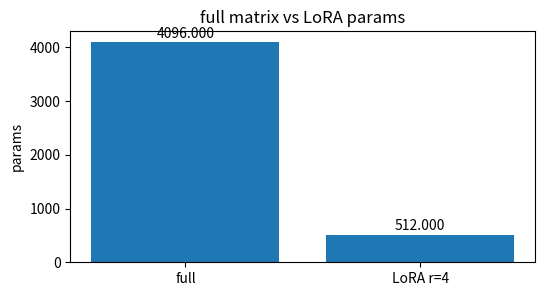
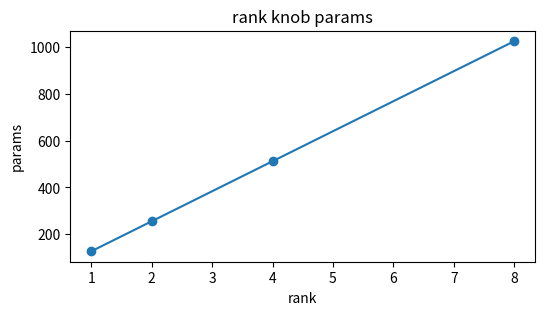
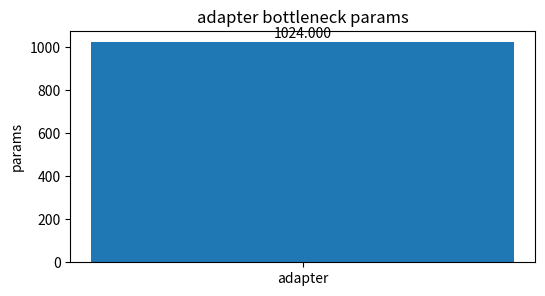
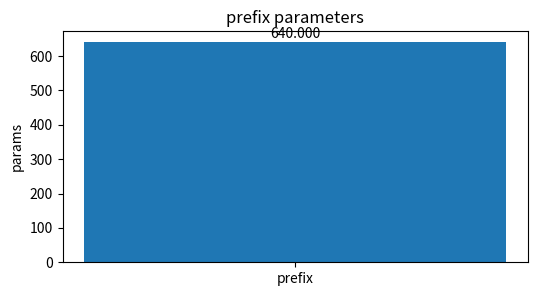
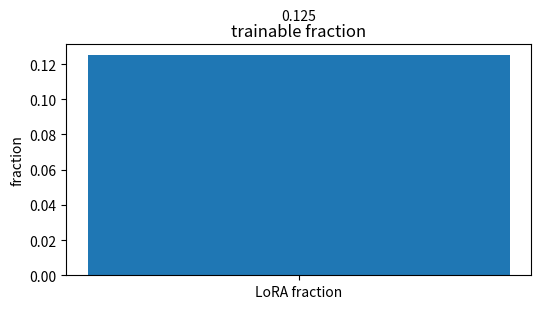

Here is the Python script that generated these plots, in order:
import numpy as np, matplotlib.pyplot as plt, math, itertools
np.random.seed(0)
def softmax(x):
    x=np.asarray(x,dtype=float); z=x-x.max(); e=np.exp(z); return e/e.sum()
def sigmoid(x): return 1/(1+math.exp(-x))
def ce(p): return -math.log(float(p))
def kl(p,q):
    p=np.asarray(p,dtype=float); q=np.asarray(q,dtype=float)
    return float(np.sum(p*np.log(p/q)))
print('setup ok')

# full matrix vs LoRA params
labels=['full', 'LoRA r=4']; vals=np.array([4096, 512],dtype=float)
plt.figure(figsize=(6,3)); plt.bar(labels, vals); plt.ylabel('params'); plt.title('full matrix vs LoRA params')
for i,v in enumerate(vals): plt.text(i, v+0.02*max(1, float(vals.max())), f'{v:.3f}', ha='center')
assert vals[1]/vals[0]==0.125

# rank knob params
xs=np.array([1, 2, 4, 8],dtype=float); ys=np.array([128, 256, 512, 1024],dtype=float)
plt.figure(figsize=(6,3)); plt.plot(xs, ys, '-o'); plt.xlabel('rank'); plt.ylabel('params'); plt.title('rank knob params')
assert ys[-1]==1024

# adapter bottleneck params
labels=['adapter']; vals=np.array([1024],dtype=float)
plt.figure(figsize=(6,3)); plt.bar(labels, vals); plt.ylabel('params'); plt.title('adapter bottleneck params')
for i,v in enumerate(vals): plt.text(i, v+0.02*max(1, float(vals.max())), f'{v:.3f}', ha='center')
assert vals[0]==1024

# prefix parameters
labels=['prefix']; vals=np.array([640],dtype=float)
plt.figure(figsize=(6,3)); plt.bar(labels, vals); plt.ylabel('params'); plt.title('prefix parameters')
for i,v in enumerate(vals): plt.text(i, v+0.02*max(1, float(vals.max())), f'{v:.3f}', ha='center')
assert vals[0]==640

# trainable fraction
labels=['LoRA fraction']; vals=np.array([0.125],dtype=float)
plt.figure(figsize=(6,3)); plt.bar(labels, vals); plt.ylabel('fraction'); plt.title('trainable fraction')
for i,v in enumerate(vals): plt.text(i, v+0.02*max(1, float(vals.max())), f'{v:.3f}', ha='center')
assert vals[0]<0.2
